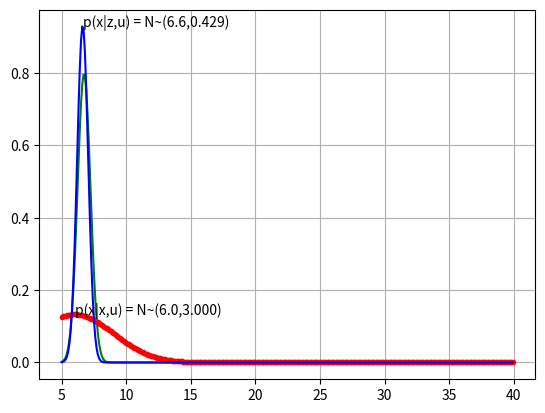
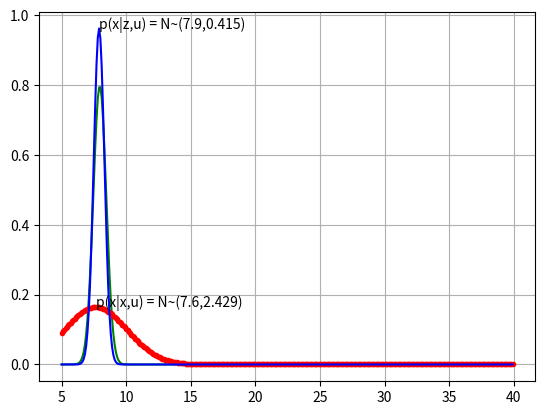
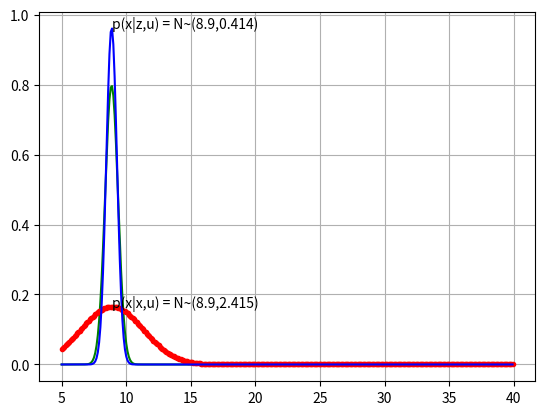
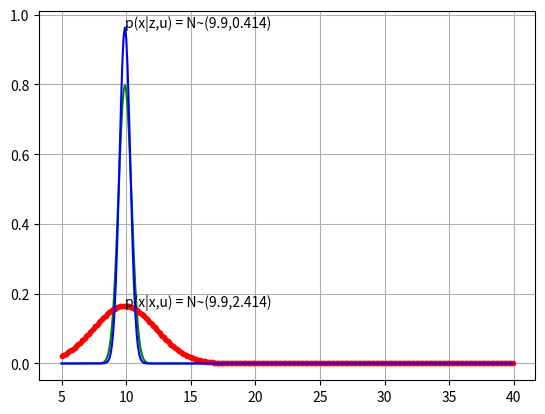
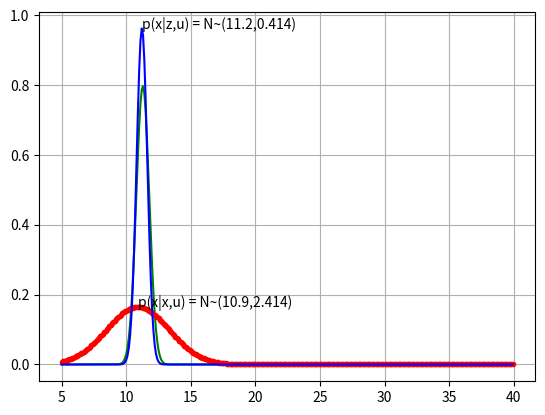
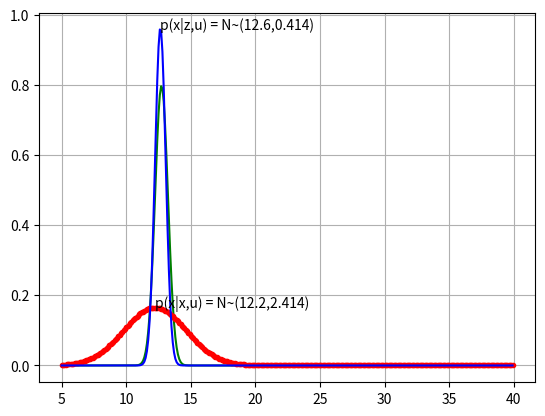
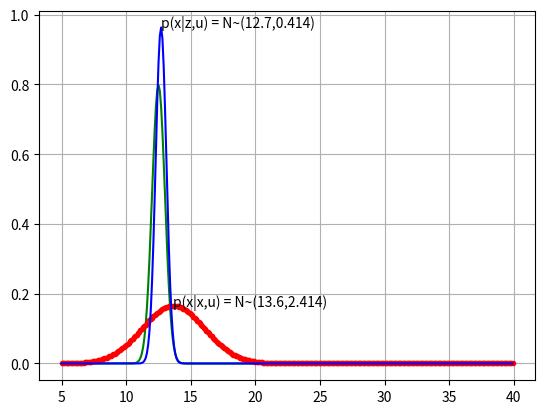
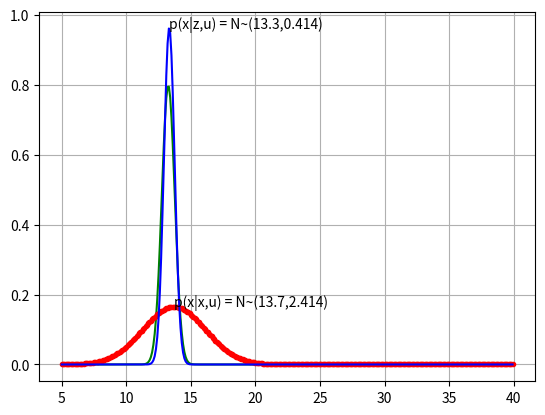
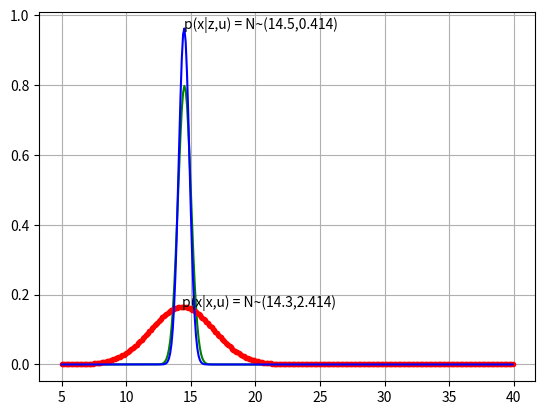
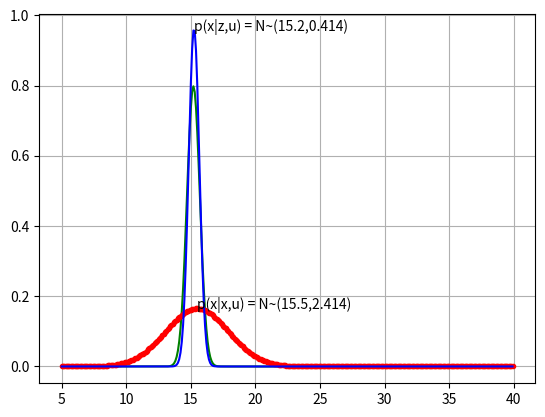
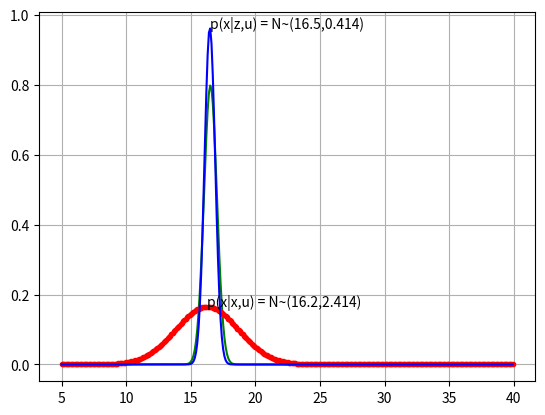
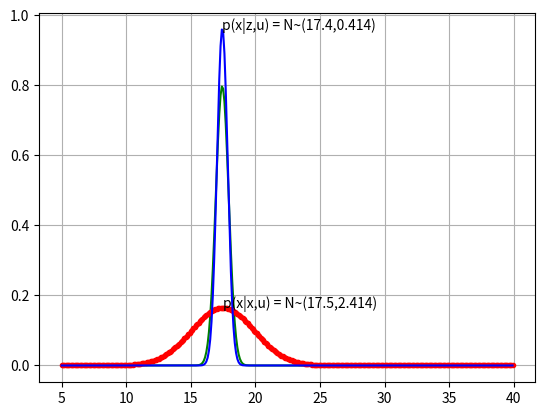
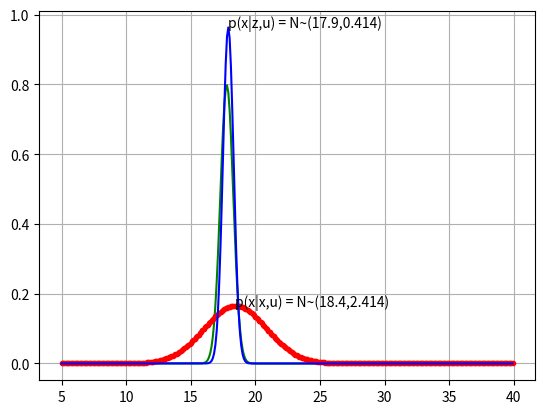
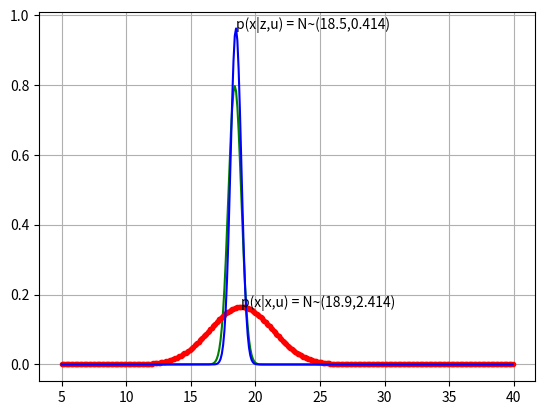
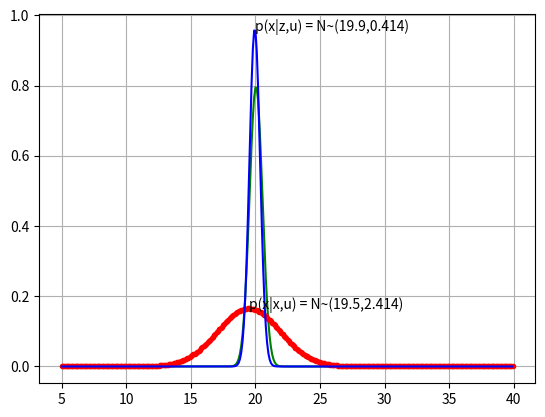
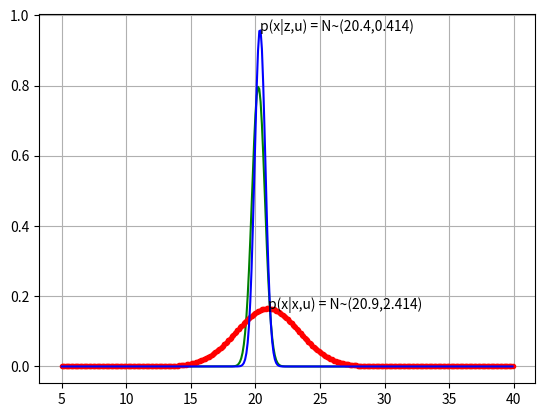

Write Python code to recreate these figures, in order.
import numpy as np
import matplotlib.pyplot as plt
import scipy.stats as stats
import random


def KalmanFilter(xEst, pEst, u, A, B, C, R, Q, show_animation=True):


    
    xPred = A@xEst + B*u
    pPred = A@pEst@A.T + R
    z = A@xEst+B*u + Q@np.random.randn(2)

    S = C*pPred*C + Q
    print("pPred : ",pPred)
    print("C : ",C)

    K = pPred*C@np.linalg.inv(S)
    print("k : ",K)
    xEst = xPred + K@(z - C*xPred)
    pEst = (np.eye(2)- K*C)@pPred
    
    if show_animation ==True:
        #x = np.arange(0,xEst[0]+10,0.1)
        x = np.arange(5,40,0.1)
        plot_xPred = stats.norm.pdf(x, xPred[0],pPred[0,0])
        plot_xEst = stats.norm.pdf(x, xEst[0],pEst[0,0])
        plot_z = stats.norm.pdf(x,z[0],Q[0,0])
        print(z)
        plt.plot(x,plot_z,"g")
        
        plt.annotate("p(x|x,u) = N~({:.1f},{:.3f})".format(xPred[0],pPred[0,0]),xy=(xPred[0],max(plot_xPred)))
        plt.plot(x,plot_xPred,".r")
        plt.plot(x,plot_xEst,"b")


        plt.annotate("p(x|z,u) = N~({:.1f},{:.3f})".format(xEst[0],pEst[0,0]),xy=(xEst[0],max(plot_xEst)))
        plt.grid(True)
        plt.pause(0.2)
        plt.clf()

    
    return xEst, pEst




dt = 1


A = np.eye(2)
A[1,1] = 0
B = np.array([dt, 1])
C = 1


#system noise cov
R = np.array([
    [2, 0], # x noise variance
    [0 , 1] #valocity noise variance
])

#measurement noise cov
Q = np.array([
    [0.5, 0], #x measurement noise variance
    [0, 0]
])

xEst = np.array([5, 0])
pEst = np.eye(2)

time = 0
dt = 1
u = 1
SIM_TIME = 30


while SIM_TIME >= time:
    time += dt
    xEst, pEst = KalmanFilter(xEst, pEst,u,A,B,C,R,Q,show_animation=True)
